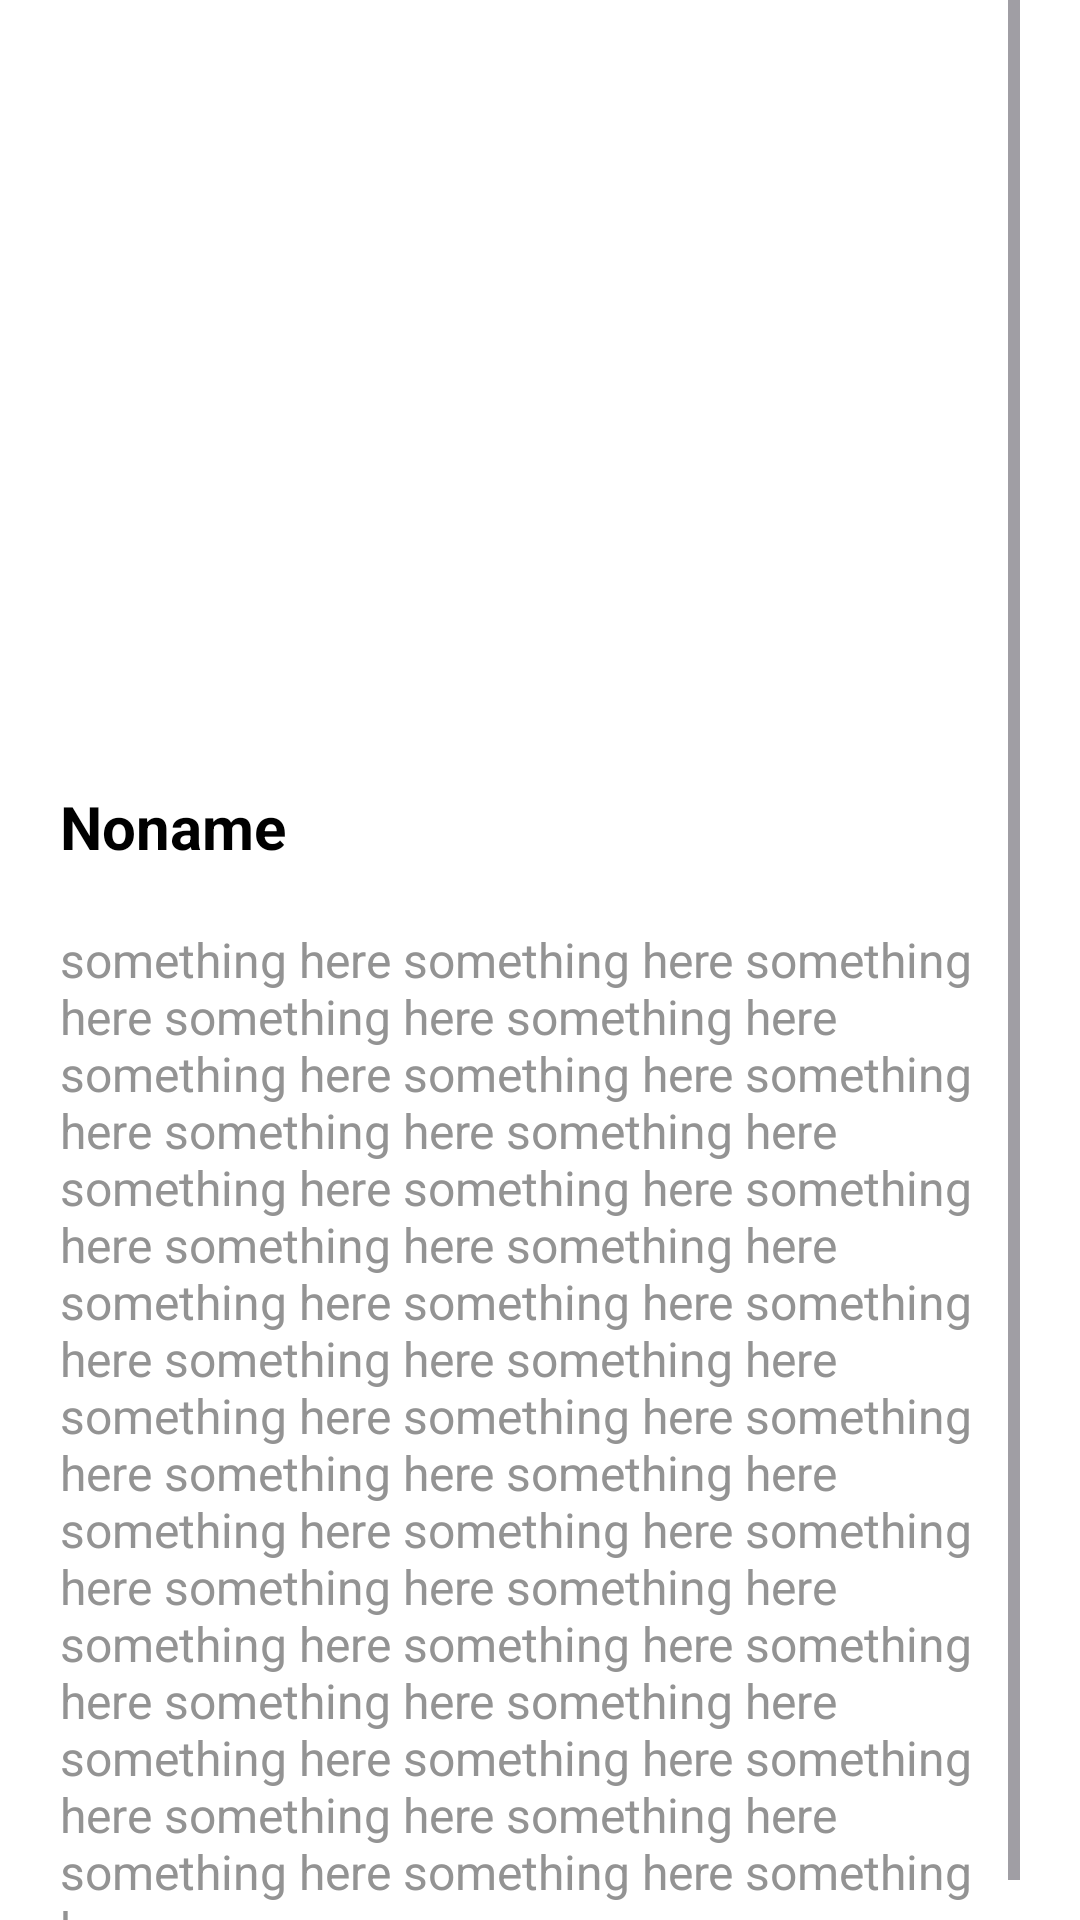

Write the Android layout XML for this screen, with the resource values it uses.
<!-- AndroidManifest.xml: application theme Theme.GeoMark_v20 -->
<!-- res/layout/fragment_layer_view_description.xml -->
<?xml version="1.0" encoding="utf-8"?>
<ScrollView
    xmlns:app="http://schemas.android.com/apk/res-auto"
    xmlns:android="http://schemas.android.com/apk/res/android"
    android:layout_width="match_parent"
    android:layout_height="match_parent"
    android:background="@color/white"
    android:paddingHorizontal="20dp"
    android:backgroundTint="@color/white"

    app:layout_constraintTop_toBottomOf="@id/app_bar_layout"
    app:layout_constraintLeft_toLeftOf="parent">

    <androidx.constraintlayout.widget.ConstraintLayout
        android:layout_width="match_parent"
        android:layout_height="wrap_content"
        android:backgroundTint="@color/white">

        <ImageView
            android:id="@+id/image"
            android:layout_width="190dp"
            android:layout_height="190dp"

            android:scaleType="fitCenter"

            android:layout_marginTop="50dp"
            app:layout_constraintLeft_toLeftOf="parent"
            app:layout_constraintRight_toRightOf="parent"

            app:layout_constraintTop_toTopOf="parent" />


        <TextView
            android:id="@+id/nameViewOfLayer"
            android:layout_width="match_parent"
            android:layout_height="wrap_content"

            android:gravity="start"

            android:text="Noname"
            android:textStyle="bold"
            android:textSize="20sp"
            android:textColor="@color/black"

            android:layout_marginTop="22dp"

            app:layout_constraintLeft_toLeftOf="parent"
            app:layout_constraintRight_toRightOf="parent"
            app:layout_constraintTop_toBottomOf="@id/image" />

        <TextView
            android:id="@+id/descriptionOfLayer"
            style="@style/regularTextFromText"

            android:layout_width="match_parent"
            android:layout_height="wrap_content"

            android:layout_marginTop="20dp"
            android:gravity="start"

            android:text="something here something here something here something here something
here something here something here something here something here something here something here
something here something here something here something here something here something here something
here something here something here something here something here something here something here
something here something here something here something here something here something here
something here something here something here something here something here something here something
here something here something here something here something here something here something here"

            app:layout_constraintLeft_toLeftOf="parent"
            app:layout_constraintRight_toRightOf="parent"
            app:layout_constraintTop_toBottomOf="@id/nameViewOfLayer" />

    </androidx.constraintlayout.widget.ConstraintLayout>

</ScrollView>
<!-- resources referenced by this layout -->
<resources>
  <color name="black">#FF000000</color>
  <color name="white">#FFFFFFFF</color>
  <style name="regularTextFromText">
          <item name="android:textSize">16sp</item>
          <item name="android:textColor">@color/mini_description_color</item>
      </style>
  <style name="Theme.GeoMark_v20" parent="Base.Theme.GeoMark_v20" />
  <color name="mini_description_color">#FF939393</color>
  <style name="Base.Theme.GeoMark_v20" parent="Theme.Material3.DayNight.NoActionBar">
          
          
      </style>
</resources>
